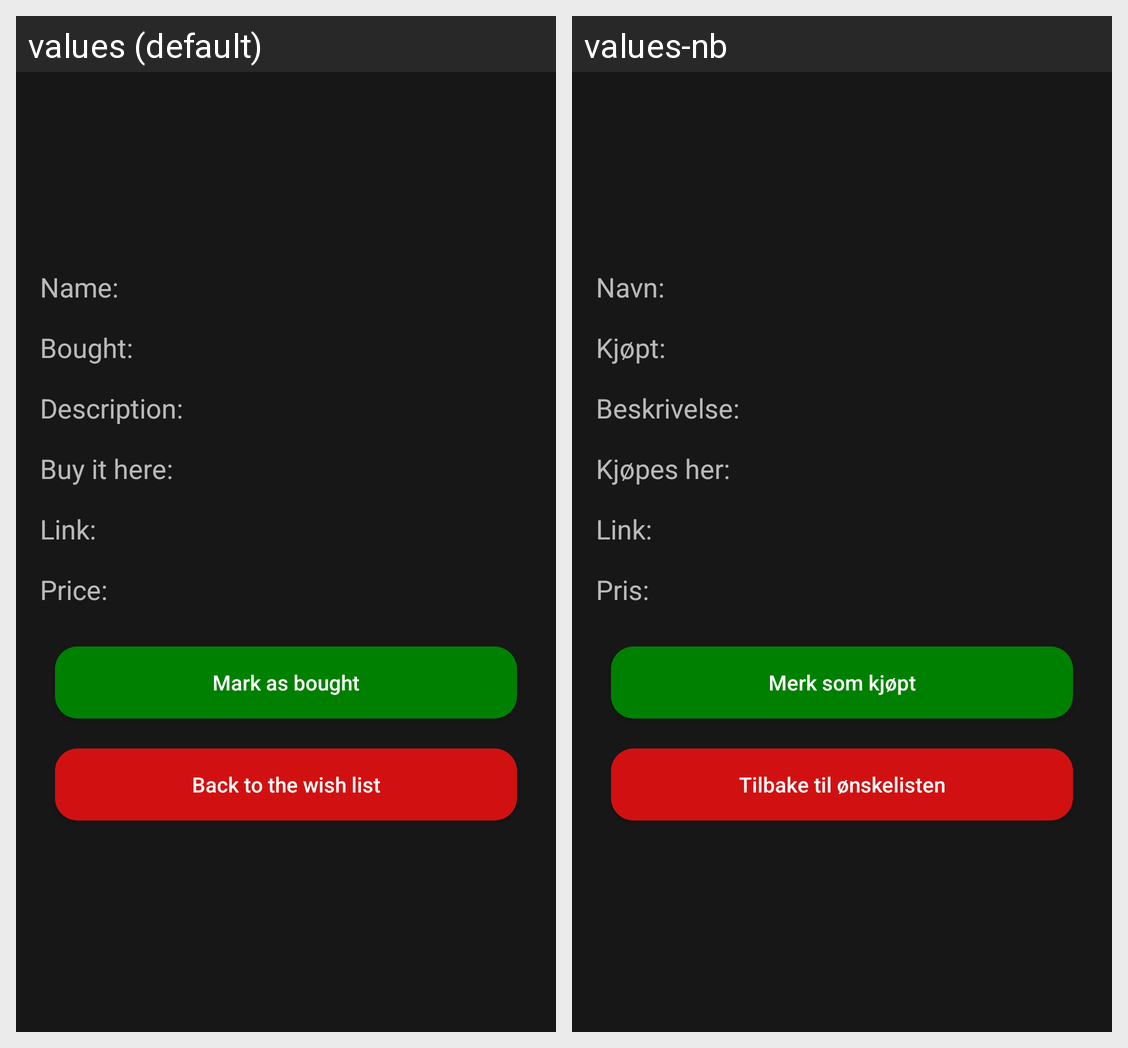

This grid shows one Android layout under two languages. Give, for every string resource on the screen, its name, the default text and each shown locale's text.
Android screen res/layout/activity_watch_wish.xml rendered under 2 locales, left to right: values (default), values-nb. Device: Nexus 5 (rendered at 1080×1920; each locale shown at half size, 540×960, under a caption strip naming it); theme AppTheme.
Strings drawn on this screen, with the default value and each locale's value (text and hints the layout hard-codes, and strings that could not be matched under every locale, appear in the picture but are not listed):

name
  values: Name:
  values-nb: Navn:

bought
  values: Bought:
  values-nb: Kjøpt:

spesification
  values: Description:
  values-nb: Beskrivelse:

where
  values: Buy it here:
  values-nb: Kjøpes her:

link
  values: Link:
  values-nb: Link:

price
  values: Price:
  values-nb: Pris:

buy
  values: Mark as bought
  values-nb: Merk som kjøpt

back_to_wish_list
  values: Back to the wish list
  values-nb: Tilbake til ønskelisten
